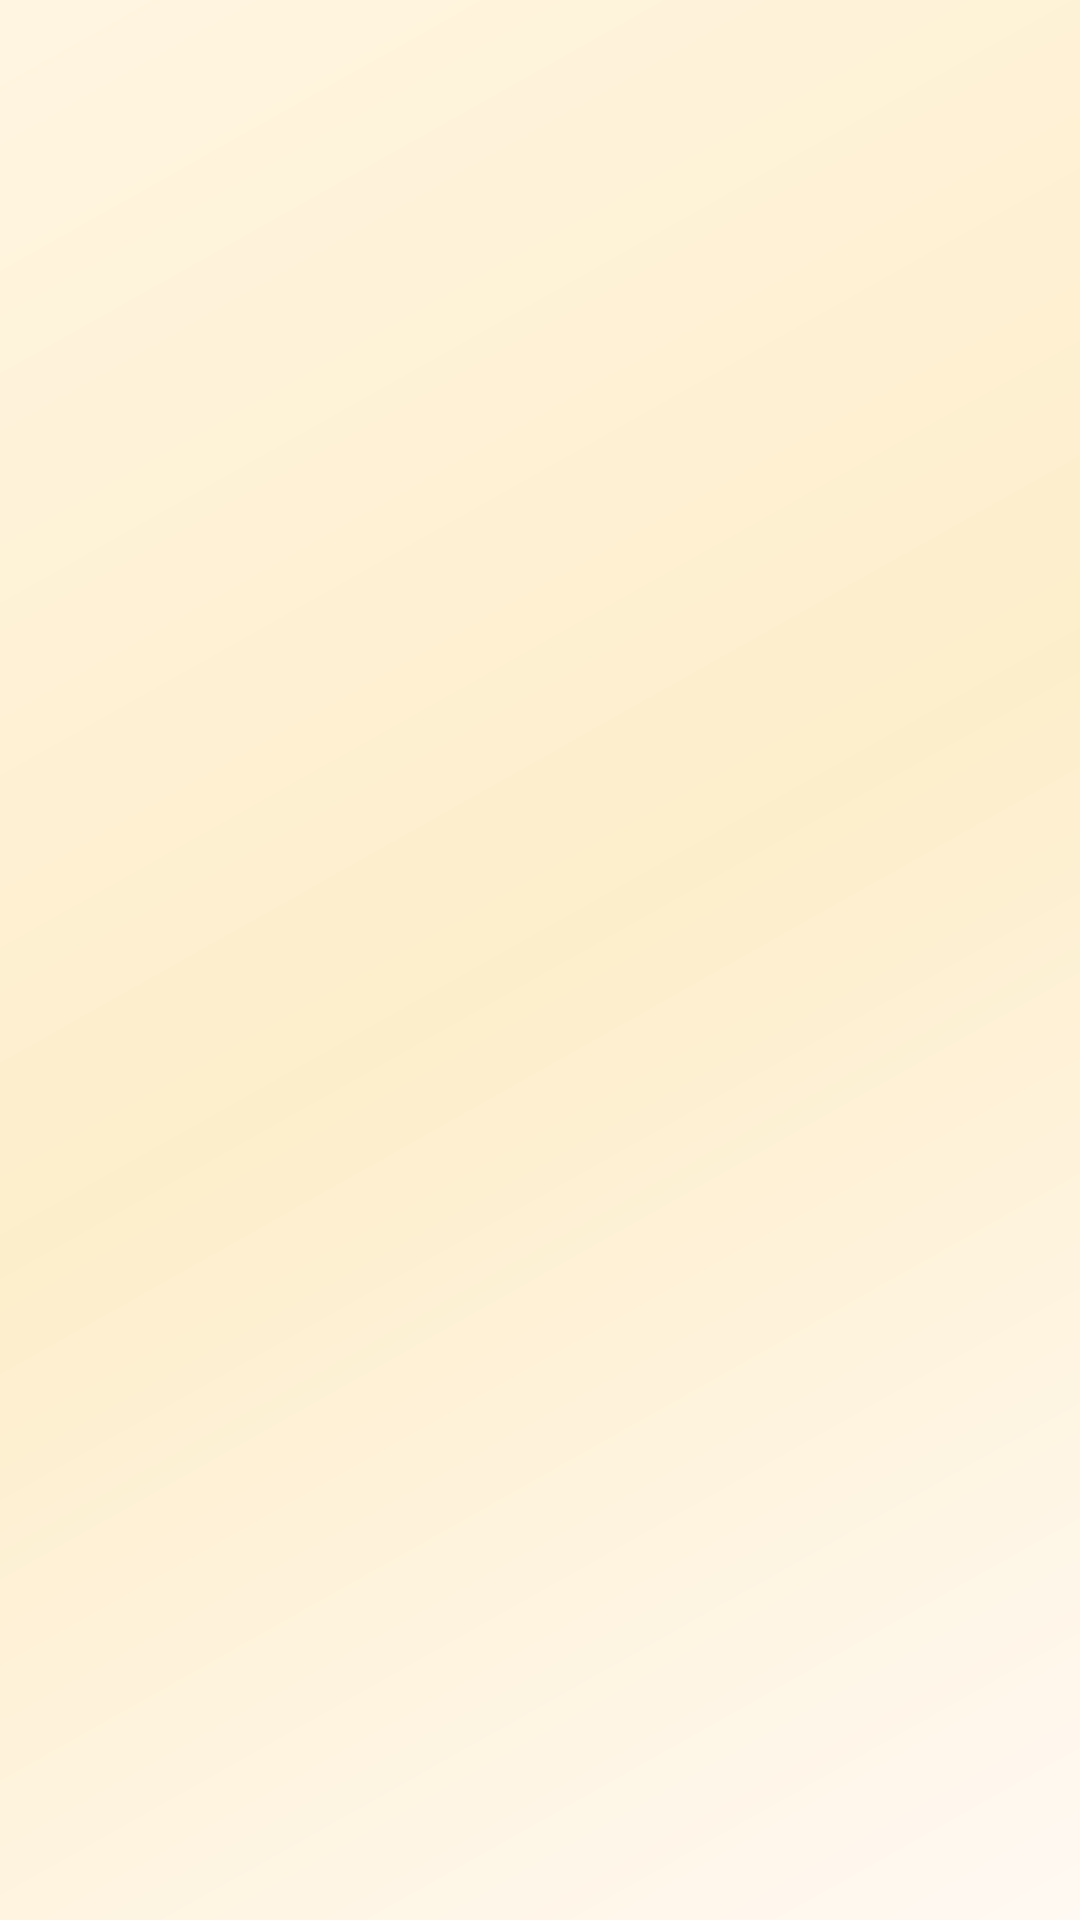

Layout XML and referenced resources for this Android screen:
<!-- AndroidManifest.xml: application theme Theme.Test789 -->
<!-- res/layout/fragment_my_stories.xml -->
<?xml version="1.0" encoding="utf-8"?>
<androidx.constraintlayout.widget.ConstraintLayout xmlns:android="http://schemas.android.com/apk/res/android"
    xmlns:app="http://schemas.android.com/apk/res-auto"
    xmlns:tools="http://schemas.android.com/tools"
    android:layout_width="match_parent"
    android:layout_height="match_parent"
    tools:context=".author.MyStories">


    <androidx.recyclerview.widget.RecyclerView
        android:id="@+id/my_stories"
        android:layout_width="match_parent"
        android:layout_height="match_parent"
        android:layout_marginHorizontal="4dp"
        android:layout_marginTop="20dp"
        app:layout_constraintBottom_toBottomOf="parent"
        app:layout_constraintEnd_toEndOf="parent"
        app:layout_constraintStart_toStartOf="parent"
        app:layout_constraintTop_toTopOf="parent"
        tools:listitem="@layout/my_story_item" />

    <TextView
        android:id="@+id/empty"
        android:layout_width="wrap_content"
        android:layout_height="wrap_content"
        android:text="@string/no_products_available"
        android:textColor="@android:color/holo_red_light"
        android:textSize="18sp"
        android:textStyle="italic"
        android:visibility="gone"
        app:layout_constraintBottom_toBottomOf="parent"
        app:layout_constraintEnd_toEndOf="parent"
        app:layout_constraintStart_toStartOf="parent"
        app:layout_constraintTop_toTopOf="parent" />

</androidx.constraintlayout.widget.ConstraintLayout>
<!-- res/layout/my_story_item.xml (included above) -->
<?xml version="1.0" encoding="utf-8"?>
<androidx.constraintlayout.widget.ConstraintLayout xmlns:android="http://schemas.android.com/apk/res/android"
    xmlns:app="http://schemas.android.com/apk/res-auto"
    android:layout_width="match_parent"
    android:layout_height="wrap_content"
    android:padding="16dp"
    xmlns:tools="http://schemas.android.com/tools">

    <LinearLayout
        android:layout_width="match_parent"
        android:layout_height="wrap_content"
        android:id="@+id/item_LL"
        android:orientation="horizontal"
        android:gravity="center_vertical"
        android:padding="8dp"
        app:layout_constraintStart_toStartOf="parent"
        app:layout_constraintEnd_toEndOf="parent"
        app:layout_constraintTop_toTopOf="parent">

        <TextView
            android:id="@+id/edit_title"
            android:layout_width="0dp"
            android:layout_height="wrap_content"
            android:layout_weight="1"
            android:textColor="@color/text"
            android:textSize="17sp"
            tools:text="Book title" />

        <ImageView
            android:layout_width="20dp"
            android:layout_height="20dp"
            android:id="@+id/edit"
            android:padding="1dp"
            android:visibility="gone"
            android:layout_marginEnd="12dp"
            android:src="@drawable/baseline_edit"/>

        <ImageView
            android:layout_width="20dp"
            android:layout_height="20dp"
            android:id="@+id/delete"
            android:padding="1dp"
            android:src="@drawable/baseline_delete_24"/>
    </LinearLayout>


    <View
        android:layout_width="match_parent"
        android:layout_height="1dp"
        android:layout_marginTop="2dp"
        android:background="@color/primary"
        app:layout_constraintStart_toStartOf="parent"
        app:layout_constraintEnd_toEndOf="parent"
        app:layout_constraintBottom_toBottomOf="parent"
        app:layout_constraintTop_toBottomOf="@id/item_LL"/>
</androidx.constraintlayout.widget.ConstraintLayout>
<!-- resources referenced by this layout -->
<resources>
  <color name="primary">#F78C1F</color>
  <color name="text">#333333</color>
  <!-- drawable baseline_delete_24 (drawable) -->
  <vector xmlns:android="http://schemas.android.com/apk/res/android"
      android:width="24dp"
      android:height="24dp"
      android:viewportWidth="24"
      android:viewportHeight="24">
  
      <path
          android:fillColor="@color/primary"
          android:pathData="M6,19c0,1.1 0.9,2 2,2h8c1.1,0 2,-0.9 2,-2V7H6v12zM19,4h-3.5l-1,-1h-5l-1,1H5v2h14V4z" />
  
  </vector>
  <!-- drawable baseline_edit (drawable) -->
  <vector xmlns:android="http://schemas.android.com/apk/res/android"
      android:width="24dp"
      android:height="24dp"
      android:viewportWidth="24"
      android:viewportHeight="24">
  
      <path
          android:fillColor="@color/primary"
          android:pathData="M3,17.25V21h3.75L17.81,9.94l-3.75,-3.75L3,17.25zM20.71,7.04c0.39,-0.39 0.39,-1.02 0,-1.41l-2.34,-2.34c-0.39,-0.39 -1.02,-0.39 -1.41,0l-1.83,1.83 3.75,3.75 1.83,-1.83z" />
  
  </vector>
  <string name="no_products_available">No stories available</string>
  <style name="Theme.Test789" parent="Base.Theme.Test789" />
  <style name="Base.Theme.Test789" parent="Theme.Material3.DayNight.NoActionBar">
          
          <item name="colorPrimary">@color/primary</item>
          <item name="android:windowBackground">@drawable/window_bg</item>
      </style>
  <!-- drawable window_bg (drawable) -->
  <?xml version="1.0" encoding="utf-8"?>
  <shape xmlns:android="http://schemas.android.com/apk/res/android"
      android:shape="rectangle">
  
      <gradient android:angle="135"
          android:startColor="#FFF9F3"
          android:centerColor="#FDEECB"
          android:endColor="#FFF5E1"
          android:type="linear"/>
  </shape>
</resources>
